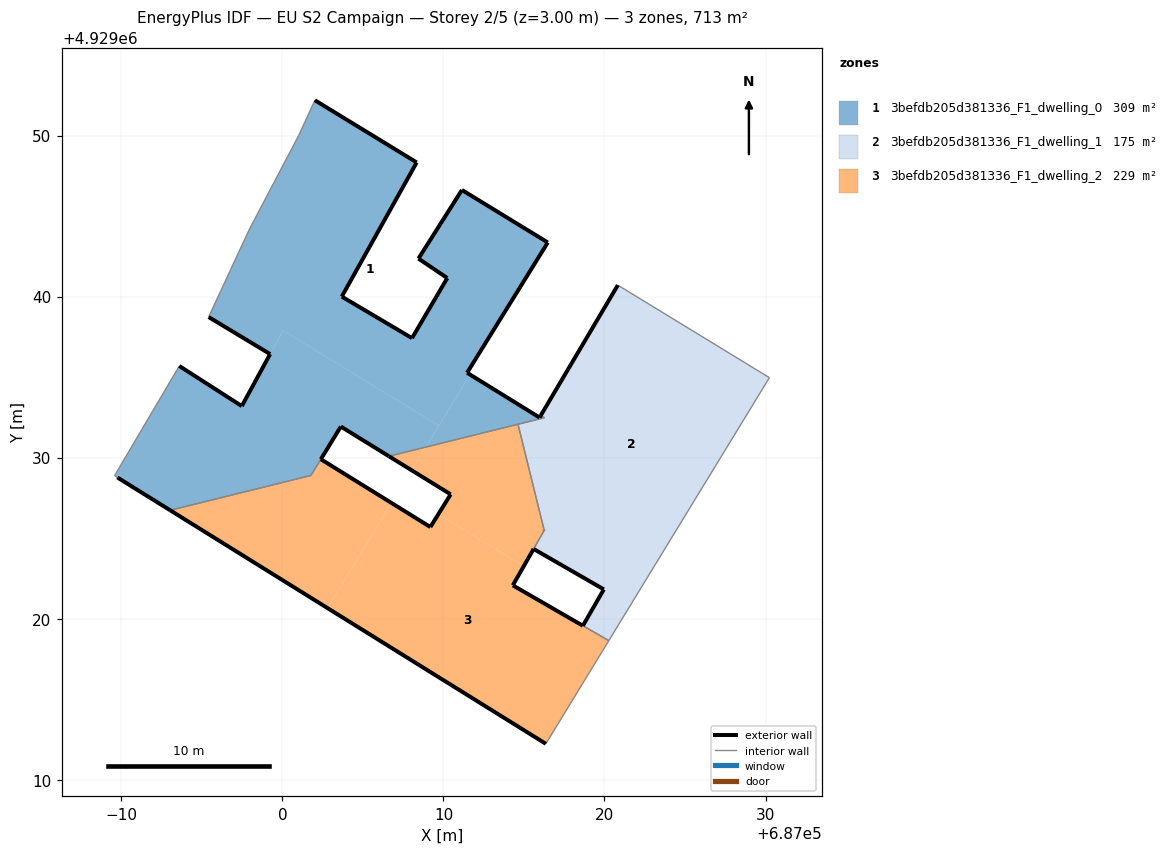
=== STOREY PLAN SPEC (per zone: floor XY polygon, exterior-wall plan segments, windows/doors) ===
zone 1: 3befdb205d381336_F1_dwelling_0  (309.1 m²)
  floor: (687011.65, 4929035.16) (687011.47, 4929035.27) (687016.48, 4929043.36) (687011.15, 4929046.62) (687008.45, 4929042.36) (687010.24, 4929041.15) (687008.05, 4929037.42) (687003.69, 4929040.00) (687008.34, 4929048.33) (687002.02, 4929052.19) (687001.01, 4929050.00) (686997.93, 4929044.14) (686995.42, 4929038.73) (686999.24, 4929036.43) (687000.04, 4929037.89) (687009.71, 4929031.99)
  floor: (687008.90, 4929030.65) (687009.71, 4929031.99) (687000.04, 4929037.89) (686997.48, 4929033.20) (686993.60, 4929035.69) (686989.58, 4929028.88) (686989.75, 4929028.77) (686993.03, 4929026.73) (687001.77, 4929028.89) (687003.63, 4929031.93) (687006.61, 4929030.09)
  floor: (687009.71, 4929031.99) (687000.04, 4929037.89) (686997.48, 4929033.20) (687000.04, 4929037.89)
  floor: (687016.27, 4929032.48) (687016.04, 4929032.62) (687015.97, 4929032.49) (687011.65, 4929035.16) (687008.90, 4929030.65)
  exterior wall: (686993.03, 4929026.73) – (686989.75, 4929028.77)  [3.9 m]
  exterior wall: (686993.60, 4929035.69) – (686997.48, 4929033.20)  [4.6 m]
  exterior wall: (686997.48, 4929033.20) – (686999.24, 4929036.43)  [3.7 m]
  exterior wall: (686999.24, 4929036.43) – (686995.42, 4929038.73)  [4.5 m]
  exterior wall: (687002.02, 4929052.19) – (687008.34, 4929048.33)  [7.4 m]
  exterior wall: (687008.34, 4929048.33) – (687003.69, 4929040.00)  [9.5 m]
  exterior wall: (687003.69, 4929040.00) – (687008.05, 4929037.42)  [5.1 m]
  exterior wall: (687008.05, 4929037.42) – (687010.24, 4929041.15)  [4.3 m]
  exterior wall: (687010.24, 4929041.15) – (687008.45, 4929042.36)  [2.2 m]
  exterior wall: (687008.45, 4929042.36) – (687011.15, 4929046.62)  [5.0 m]
  exterior wall: (687011.15, 4929046.62) – (687016.48, 4929043.36)  [6.2 m]
  exterior wall: (687016.48, 4929043.36) – (687011.47, 4929035.27)  [9.5 m]
  exterior wall: (687011.47, 4929035.27) – (687015.97, 4929032.49)  [5.3 m]
  exterior wall: (687015.97, 4929032.49) – (687016.04, 4929032.62)  [0.1 m]
  exterior wall: (687006.61, 4929030.09) – (687003.63, 4929031.93)  [3.5 m]
  exterior wall: (687003.63, 4929031.93) – (687002.39, 4929029.90)  [2.4 m]
  interior walls: 11
zone 2: 3befdb205d381336_F1_dwelling_1  (175.0 m²)
  floor: (687020.89, 4929019.65) (687030.24, 4929034.97) (687029.46, 4929035.44) (687028.73, 4929035.89) (687020.83, 4929040.71) (687016.04, 4929032.62) (687016.27, 4929032.48) (687014.63, 4929032.07) (687016.26, 4929025.48) (687015.60, 4929024.33) (687019.96, 4929021.82) (687019.28, 4929020.63)
  floor: (687020.27, 4929018.63) (687020.89, 4929019.65) (687019.28, 4929020.63) (687018.66, 4929019.56)
  exterior wall: (687016.04, 4929032.62) – (687020.83, 4929040.71)  [9.4 m]
  exterior wall: (687018.66, 4929019.56) – (687019.96, 4929021.82)  [2.6 m]
  exterior wall: (687019.96, 4929021.82) – (687015.60, 4929024.33)  [5.0 m]
  exterior wall: (687016.26, 4929025.48) – (687016.26, 4929025.49)  [0.0 m]
  interior walls: 9
zone 3: 3befdb205d381336_F1_dwelling_2  (229.2 m²)
  floor: (687016.36, 4929012.23) (687020.27, 4929018.63) (687014.31, 4929022.07) (687014.98, 4929023.25) (687009.69, 4929026.49) (687009.19, 4929025.69) (687006.78, 4929027.18) (687002.80, 4929020.66)
  floor: (687014.98, 4929023.25) (687016.26, 4929025.49) (687014.63, 4929032.07) (687008.90, 4929030.65) (687008.02, 4929029.21) (687010.45, 4929027.72) (687009.69, 4929026.49)
  floor: (687002.80, 4929020.66) (687006.78, 4929027.18) (687002.39, 4929029.90) (687001.77, 4929028.89) (686993.03, 4929026.73)
  floor: (687008.02, 4929029.21) (687008.90, 4929030.65) (687006.61, 4929030.09)
  exterior wall: (687002.39, 4929029.90) – (687009.19, 4929025.69)  [8.0 m]
  exterior wall: (687009.19, 4929025.69) – (687010.45, 4929027.72)  [2.4 m]
  exterior wall: (687010.45, 4929027.72) – (687006.61, 4929030.09)  [4.5 m]
  exterior wall: (687016.26, 4929025.48) – (687016.26, 4929025.49)  [0.0 m]
  exterior wall: (687016.36, 4929012.23) – (686993.03, 4929026.73)  [27.5 m]
  exterior wall: (687014.31, 4929022.07) – (687018.66, 4929019.56)  [5.0 m]
  exterior wall: (687015.60, 4929024.33) – (687014.31, 4929022.07)  [2.6 m]
  interior walls: 8

=== DERIVED (storey summary) ===
Building: EU S2 Campaign
Storey: 2 of 5  (floor level z = 3.00 m)
Storey gross floor area: 713.3 m²
Zones on this storey: 3
  - 3befdb205d381336_F1_dwelling_0: floor 309.1 m²; exterior wall 77.2 m (231.7 m²); WWR 0.0%
  - 3befdb205d381336_F1_dwelling_1: floor 175.0 m²; exterior wall 17.0 m (51.1 m²); WWR 0.0%
  - 3befdb205d381336_F1_dwelling_2: floor 229.2 m²; exterior wall 50.0 m (150.0 m²); WWR 0.0%
Zone adjacency (shared interzone walls):
  - 3befdb205d381336_F1_dwelling_0 ↔ 3befdb205d381336_F1_dwelling_1
  - 3befdb205d381336_F1_dwelling_0 ↔ 3befdb205d381336_F1_dwelling_2
  - 3befdb205d381336_F1_dwelling_1 ↔ 3befdb205d381336_F1_dwelling_2